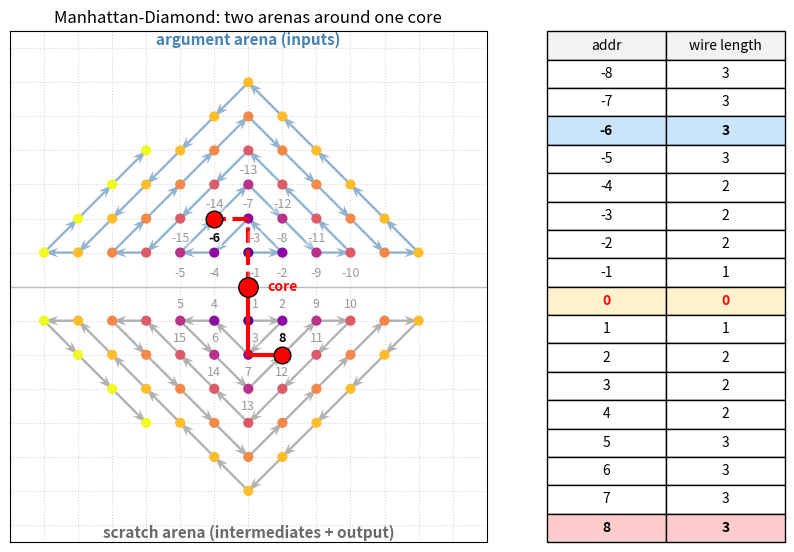

Write Python code to recreate this figure.
"""Two-arena Manhattan-Diamond figure.

Extends manhattan_figure.py to show both sides of the model used by
a single function call:

  * Argument arena (above the core, y > 0): inputs packed outward
    from the ALU, labelled with positive depths 1, 2, 3, ...
  * Scratch arena (below the core, y < 0): the LRU/bump-pointer
    region for intermediates and outputs, labelled with positive
    depths 1, 2, 3, ...

Each arena has its own Manhattan-disc origin at logical depth 1, but
together they form a single diamond around the processor. In the
right-side address table, arg addresses are displayed with a leading
minus sign (-1, -2, ...) to distinguish them from scratch addresses,
matching the convention that args sit "above" the core while scratch
sits "below".
"""
import math
import matplotlib.pyplot as plt
import numpy as np
from matplotlib.ticker import MultipleLocator
from mpl_toolkits.axes_grid1 import make_axes_locatable


# ==================================================
# CORE LOGIC
# ==================================================
def isqrt_ceil(x: int) -> int:
    if x <= 0:
        return 0
    return math.isqrt(x - 1) + 1


def lower_half_spiral(n: int):
    """Scratch spiral: depths 1..n packed below the origin (y<0)."""
    for i in range(1, n + 1):
        k = isqrt_ceil(i)
        start_i = (k - 1) ** 2 + 1
        idx = i - start_i
        if k % 2 == 1:
            x = -(k - 1) + idx
        else:
            x = (k - 1) - idx
        y = -(k - abs(x))           # scratch below (y<0)
        yield x, y


def upper_half_spiral(n: int):
    """Arg spiral: depths 1..n packed above the origin (y>0).

    Mirrors the scratch spiral through y=0 so the two arenas together
    form a diamond around the processor at the origin."""
    for x, y in lower_half_spiral(n):
        yield x, -y                  # reflect across x-axis


N_PTS = 400
SCRATCH_PTS = np.array(list(lower_half_spiral(N_PTS)))
ARG_PTS = np.array(list(upper_half_spiral(N_PTS)))


# ==================================================
# RENDERING
# ==================================================
def render_frame(d: int = 8,
                 arg_d: int = 6,
                 n_short_scratch: int = 40,
                 n_short_arg: int = 40,
                 table_half: int = 8) -> plt.Figure:
    """Render the two-arena diamond.

    Args:
        d: which scratch depth to highlight (1-indexed).
        arg_d: which arg depth to highlight (1-indexed).
        n_short_scratch / n_short_arg: how many cells to draw per arena.
        table_half: the right-side table spans -table_half..+table_half.
    """
    fig, ax1 = plt.subplots(figsize=(10, 10))

    # --- helper to draw one arena as a quiver + scatter + labels ---
    def draw_arena(pts: np.ndarray, n_short: int, highlight_idx: int,
                   arrow_color: str, label_neg: bool):
        short = pts[:n_short]
        u = np.diff(short[:, 0])
        v = np.diff(short[:, 1])
        ax1.quiver(short[:n_short - 1, 0], short[:n_short - 1, 1], u, v,
                   angles='xy', scale_units='xy', scale=1,
                   color=arrow_color, alpha=0.6, width=0.005,
                   headwidth=4, headlength=6, zorder=1)

        dists = np.array([abs(x) + abs(y) for x, y in short])
        max_d = int(dists.max()) or 1
        cmap = plt.cm.plasma
        colors = [cmap(v / max_d) for v in dists]
        ax1.scatter(short[:, 0], short[:, 1], c=colors, s=40, zorder=2)

        # Label first 15 points; put the number on the outside
        for i in range(min(15, n_short)):
            cur = (i + 1 == highlight_idx)
            weight = 'bold' if cur else 'normal'
            alpha = 1.0 if cur else 0.4
            x_off = 5 if (i + 1) in (1, 3) else 0
            # Put the arg-side labels ABOVE each point, scratch-side BELOW.
            y_off = -10 if label_neg else 7
            va = 'top' if label_neg else 'bottom'
            lbl = f"-{i + 1}" if label_neg else f"{i + 1}"
            ax1.annotate(
                lbl, (short[i, 0], short[i, 1]),
                textcoords="offset points", xytext=(x_off, y_off),
                ha='center', va=va, fontsize=9, fontweight=weight,
                color='black', alpha=alpha, zorder=4,
                bbox=dict(boxstyle='round,pad=0.15', fc='white',
                          ec='none', alpha=0.7 if cur else 0.3),
            )

    # Arg arena (above) — label numbers prefixed with minus sign.
    draw_arena(ARG_PTS, n_short_arg, arg_d,
               arrow_color='steelblue', label_neg=True)
    # Scratch arena (below) — standard positive numbers.
    draw_arena(SCRATCH_PTS, n_short_scratch, d,
               arrow_color='gray', label_neg=False)

    # --- ALU at origin ---
    ax1.plot(0, 0, marker='o', color='red', ms=14, mec='black', zorder=5)
    ax1.annotate("core", (0, 0), textcoords="offset points",
                 xytext=(14, 0), ha='left', va='center', fontsize=10,
                 fontweight='bold', color='red')

    # --- Wire paths from the core to each highlighted target ---
    # Scratch target (below)
    sx, sy = SCRATCH_PTS[d - 1]
    ax1.plot([0, 0], [0, sy], color='red', lw=3, zorder=3)
    ax1.plot([0, sx], [sy, sy], color='red', lw=3, zorder=3)
    ax1.plot(sx, sy, marker='o', color='red', ms=12, mec='black', zorder=4)

    # Arg target (above)
    ax, ay = ARG_PTS[arg_d - 1]
    ax1.plot([0, 0], [0, ay], color='red', lw=3, zorder=3, linestyle='--')
    ax1.plot([0, ax], [ay, ay], color='red', lw=3, zorder=3, linestyle='--')
    ax1.plot(ax, ay, marker='o', color='red', ms=12, mec='black', zorder=4)

    # --- Axis dividing line (visual hint of the "arg | scratch" split) ---
    ax1.axhline(0, color='black', alpha=0.25, lw=1, zorder=0)

    # --- Arena labels ---
    y_top = ARG_PTS[:n_short_arg, 1].max() + 0.5
    y_bot = SCRATCH_PTS[:n_short_scratch, 1].min() - 0.5
    ax1.text(0, y_top + 0.5, 'argument arena (inputs)',
             ha='center', va='bottom', fontsize=11,
             color='steelblue', fontweight='bold')
    ax1.text(0, y_bot - 0.5, 'scratch arena (intermediates + output)',
             ha='center', va='top', fontsize=11,
             color='dimgray', fontweight='bold')

    ax1.set(aspect='equal',
            title="Manhattan-Diamond: two arenas around one core")
    ax1.set_xlabel('')
    ax1.set_ylabel('')
    ax1.xaxis.set_major_locator(MultipleLocator(1))
    ax1.yaxis.set_major_locator(MultipleLocator(1))
    ax1.tick_params(bottom=False, left=False,
                    labelbottom=False, labelleft=False)
    ax1.grid(True, linestyle=':', alpha=0.5)

    # Symmetric y-limits so the whole thing is a diamond.
    y_ext = max(abs(y_top), abs(y_bot)) + 1
    ax1.set_ylim(-y_ext, y_ext)
    x_ext = max(
        abs(SCRATCH_PTS[:n_short_scratch, 0]).max(),
        abs(ARG_PTS[:n_short_arg, 0]).max(),
    ) + 1
    ax1.set_xlim(-x_ext, x_ext)

    # --- Right-side address table ---
    divider = make_axes_locatable(ax1)
    ax2 = divider.append_axes("right", size="50%", pad=0.6)
    ax2.axis('off')

    # Rows from -table_half (deep arg) through core (0) to +table_half
    # (deep scratch).
    rows = []
    for depth in range(table_half, 0, -1):
        x, y = ARG_PTS[depth - 1]
        rows.append((f"-{depth}", int(abs(x) + abs(y))))
    rows.append(("0", 0))  # the core
    for depth in range(1, table_half + 1):
        x, y = SCRATCH_PTS[depth - 1]
        rows.append((str(depth), int(abs(x) + abs(y))))

    table = ax2.table(
        cellText=[[addr, dist] for addr, dist in rows],
        colLabels=['addr', 'wire length'],
        cellLoc='center',
        bbox=[0, 0, 1, 1],
    )
    table.auto_set_font_size(False)
    table.set_fontsize(10)

    # Index of the arg-highlight row: arg_d rows from the top (after header).
    arg_row = 1 + (table_half - arg_d)
    # Index of the scratch-highlight row: table_half rows of arg + 1 (core) + d.
    scratch_row = 1 + table_half + 1 + (d - 1)

    for (row, col), cell in table.get_celld().items():
        if row == 0:
            cell.set_text_props(weight='medium')
            cell.set_facecolor('#f2f2f2')
        elif row == 1 + table_half:  # the core row
            cell.set_facecolor('#fff2cc')
            cell.set_text_props(weight='bold', color='red')
        elif row == arg_row and 1 <= arg_d <= table_half:
            cell.set_facecolor('#cce5ff')
            cell.set_text_props(weight='bold')
        elif row == scratch_row and 1 <= d <= table_half:
            cell.set_facecolor('#ffcccc')
            cell.set_text_props(weight='bold')
        else:
            cell.set_text_props(weight='normal')

    return fig


# ==================================================
# GENERATE OUTPUT
# ==================================================
if __name__ == "__main__":
    fig = render_frame(d=8, arg_d=6)
    fig.savefig('manhattan_function_figure.svg', bbox_inches='tight')
    fig.savefig('manhattan_function_figure.png', bbox_inches='tight', dpi=150)
    plt.close(fig)
    print("Saved manhattan_function_figure.svg and .png")
